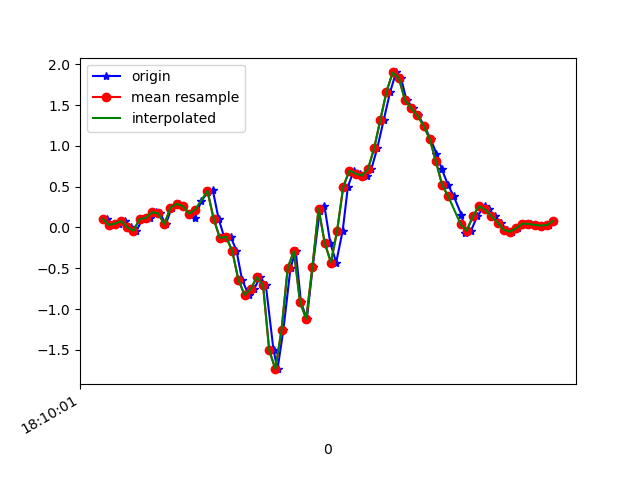

Data behind this chart, as committed beside it:
1617819001353, 514644975328236, 0.106982134, 0.3122298, -0.09641967
1617819001379, 514644994346940, 0.03246, -0.02375, -0.05244
1617819001393, 514645013390460, 0.0459, 0.09843, -0.1123
1617819001412, 514645032409164, 0.0801, 0.1473, -0.04633
1617819001432, 514645051452684, 0.003135, -0.328, -0.04389
1617819001450, 514645070490428, -0.04085, 0.1192, -0.1001
1617819001469, 514645089510940, 0.1021, -0.06284, -0.05855
1617819001493, 514645108556220, 0.118, -0.1105, -0.1355
1617819001513, 514645127576700, 0.1864, 0.05322, -0.149
1617819001526, 514645146597212, 0.1742, -0.4721, -0.08909
1617819001545, 514645165642492, 0.03857, -0.3328, -0.1685
1617819001564, 514645184681724, 0.2426, -0.3707, -0.1942
1617819001589, 514645203703420, 0.2902, -0.7372, -0.1954
1617819001602, 514645222749948, 0.2621, -0.7091, -0.2491
1617819001621, 514645241771644, 0.1693, -0.9425, -0.2223
1617819001640, 514645260793308, 0.1192, -1.017, -0.2137
1617819001659, 514645279836924, 0.3196, -0.9058, -0.232
1617819001681, 514645298858492, 0.432, -1.142, -0.1709
1617819001697, 514645317880060, 0.4637, -1.151, -0.06588
1617819001716, 514645336926396, 0.1058, -0.8753, 0.275
1617819001735, 514645355947932, -0.1276, -0.6896, 0.9042
1617819001755, 514645374989628, -0.1142, -0.2107, 1.414
1617819001774, 514645394011004, -0.284, 0.4613, 1.604
1617819001792, 514645413057148, -0.6395, 1.33, 1.75
1617819001813, 514645432078524, -0.8252, 2.313, 1.954
1617819001831, 514645451099836, -0.7556, 3.386, 2.095
1617819001850, 514645470145980, -0.609, 4.436, 2.254
1617819001869, 514645489139772, -0.7042, 5.134, 2.401
1617819001894, 514645508184892, -1.504, 5.422, 2.479
1617819001907, 514645527205180, -1.737, 5.607, 2.544
1617819001926, 514645546250364, -1.252, 6.041, 2.53
1617819001949, 514645565393695, -0.4953, 6.117, 2.265
1617819001966, 514645584421215, -0.2901, 5.59, 1.968
1617819001983, 514645603440991, -0.918, 4.708, 1.528
1617819002002, 514645622460703, -1.12, 3.792, 1.073
1617819002021, 514645641505311, -0.4819, 2.912, 0.5377
1617819002044, 514645660525087, 0.2047, 2.178, -0.05488
1617819002059, 514645679571487, 0.2597, 1.488, -0.546
1617819002078, 514645698591327, -0.1911, 0.7753, -0.7781
1617819002097, 514645717611103, -0.4294, -0.01519, -0.8551
1617819002118, 514645736655711, -0.04085, -0.7885, -0.9394
1617819002135, 514645755675551, 0.5004, -1.471, -1.09
1617819002154, 514645774695391, 0.6983, -2.109, -1.205
1617819002173, 514645793724191, 0.6604, -2.759, -1.222
1617819002198, 514645812743583, 0.6348, -3.313, -1.28
1617819002211, 514645831787807, 0.7166, -3.793, -1.404
1617819002230, 514645850807263, 0.9695, -4.153, -1.51
1617819002251, 514645869826655, 1.318, -4.333, -1.534
1617819002272, 514645888874207, 1.663, -4.377, -1.549
1617819002291, 514645907893727, 1.9, -4.263, -1.564
1617819002307, 514645926937951, 1.832, -4.087, -1.542
1617819002325, 514645945957471, 1.56, -3.838, -1.481
1617819002347, 514645964976991, 1.462, -3.469, -1.361
1617819002363, 514645984022239, 1.373, -3.057, -1.284
1617819002382, 514646003041631, 1.249, -2.61, -1.19
1617819002403, 514646022061279, 1.084, -2.161, -1.069
1617819002422, 514646041105503, 0.906, -1.723, -0.8869
1617819002439, 514646060125151, 0.7178, -1.349, -0.7183
1617819002459, 514646079169375, 0.5248, -0.9657, -0.5961
1617819002478, 514646098190303, 0.3819, -0.6016, -0.4788
1617819002503, 514646117234655, 0.1534, -0.3182, -0.3469
... 16 more rows
